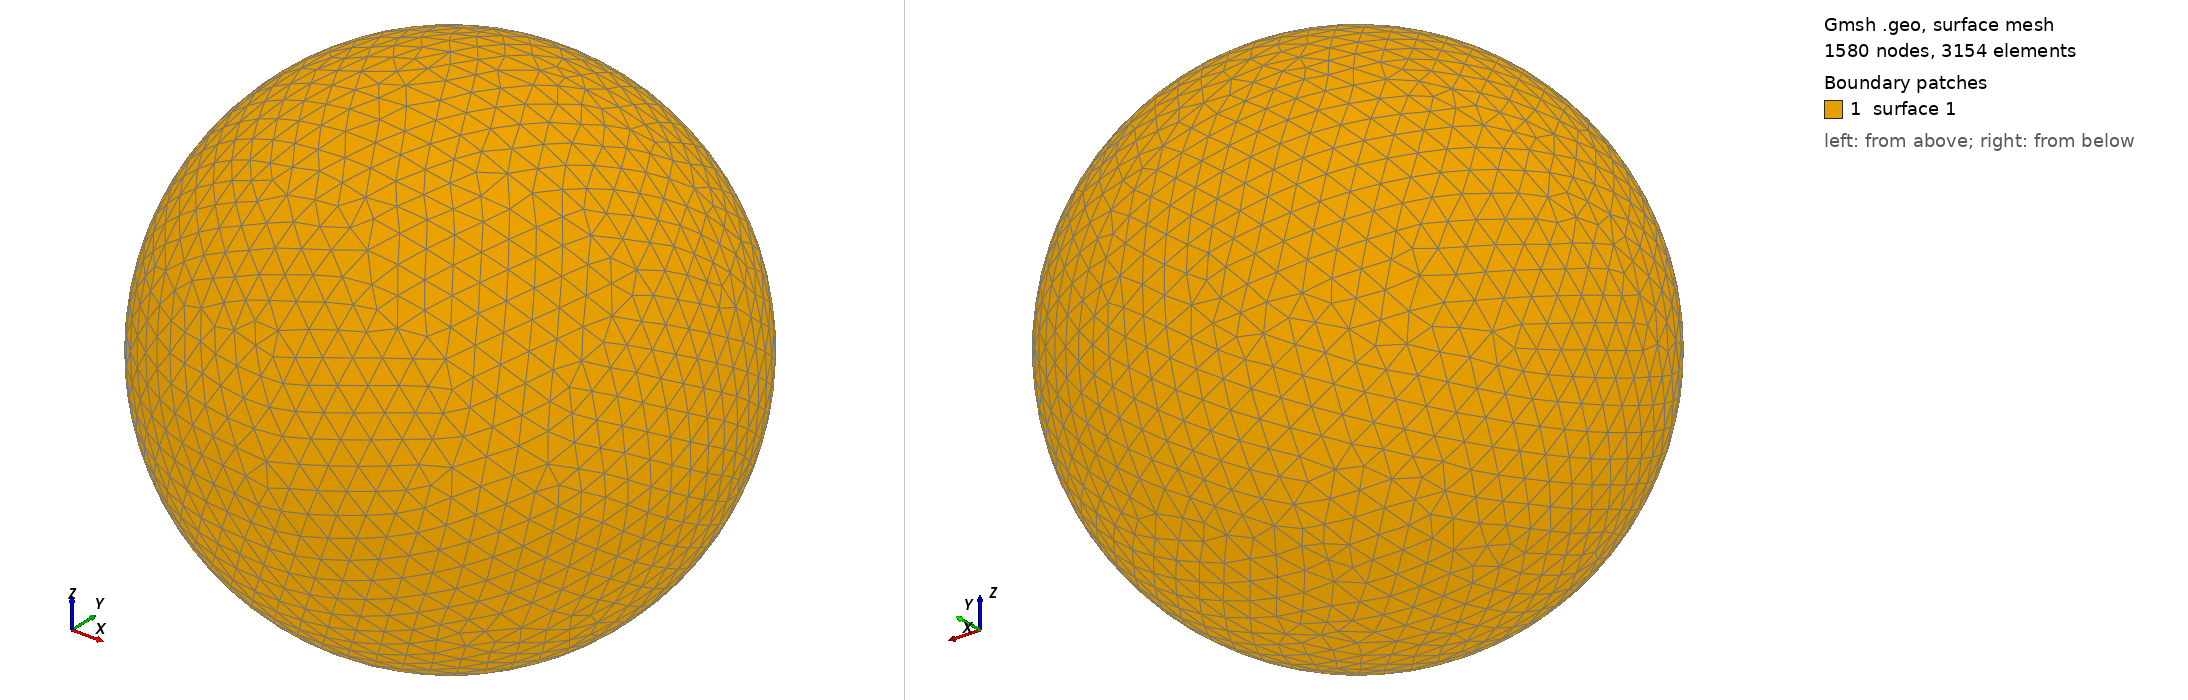

Gmsh geometry script, surface-meshed: 1580 nodes, 3154 surface elements. Boundary patches (legend numbers): 1 surface 1. Left view from above one corner, right view from below the opposite corner. The script declares no physical surfaces, so the legend lists its geometric surfaces. The drawing asked Gmsh for element sizes between 1% and 20% of the model's largest extent; the script's own settings can give other sizes.

=== shot1629.geo (drawn) ===
SetFactory("OpenCASCADE");
Point(1) = {0,0,0,0};
Sphere(1) = {0,0,0,0.06652000};
MeshSize{ PointsOf{ Surface{:}; } } = 0.006652000;
Mesh.ElementOrder=1;
Mesh.Format=39;
